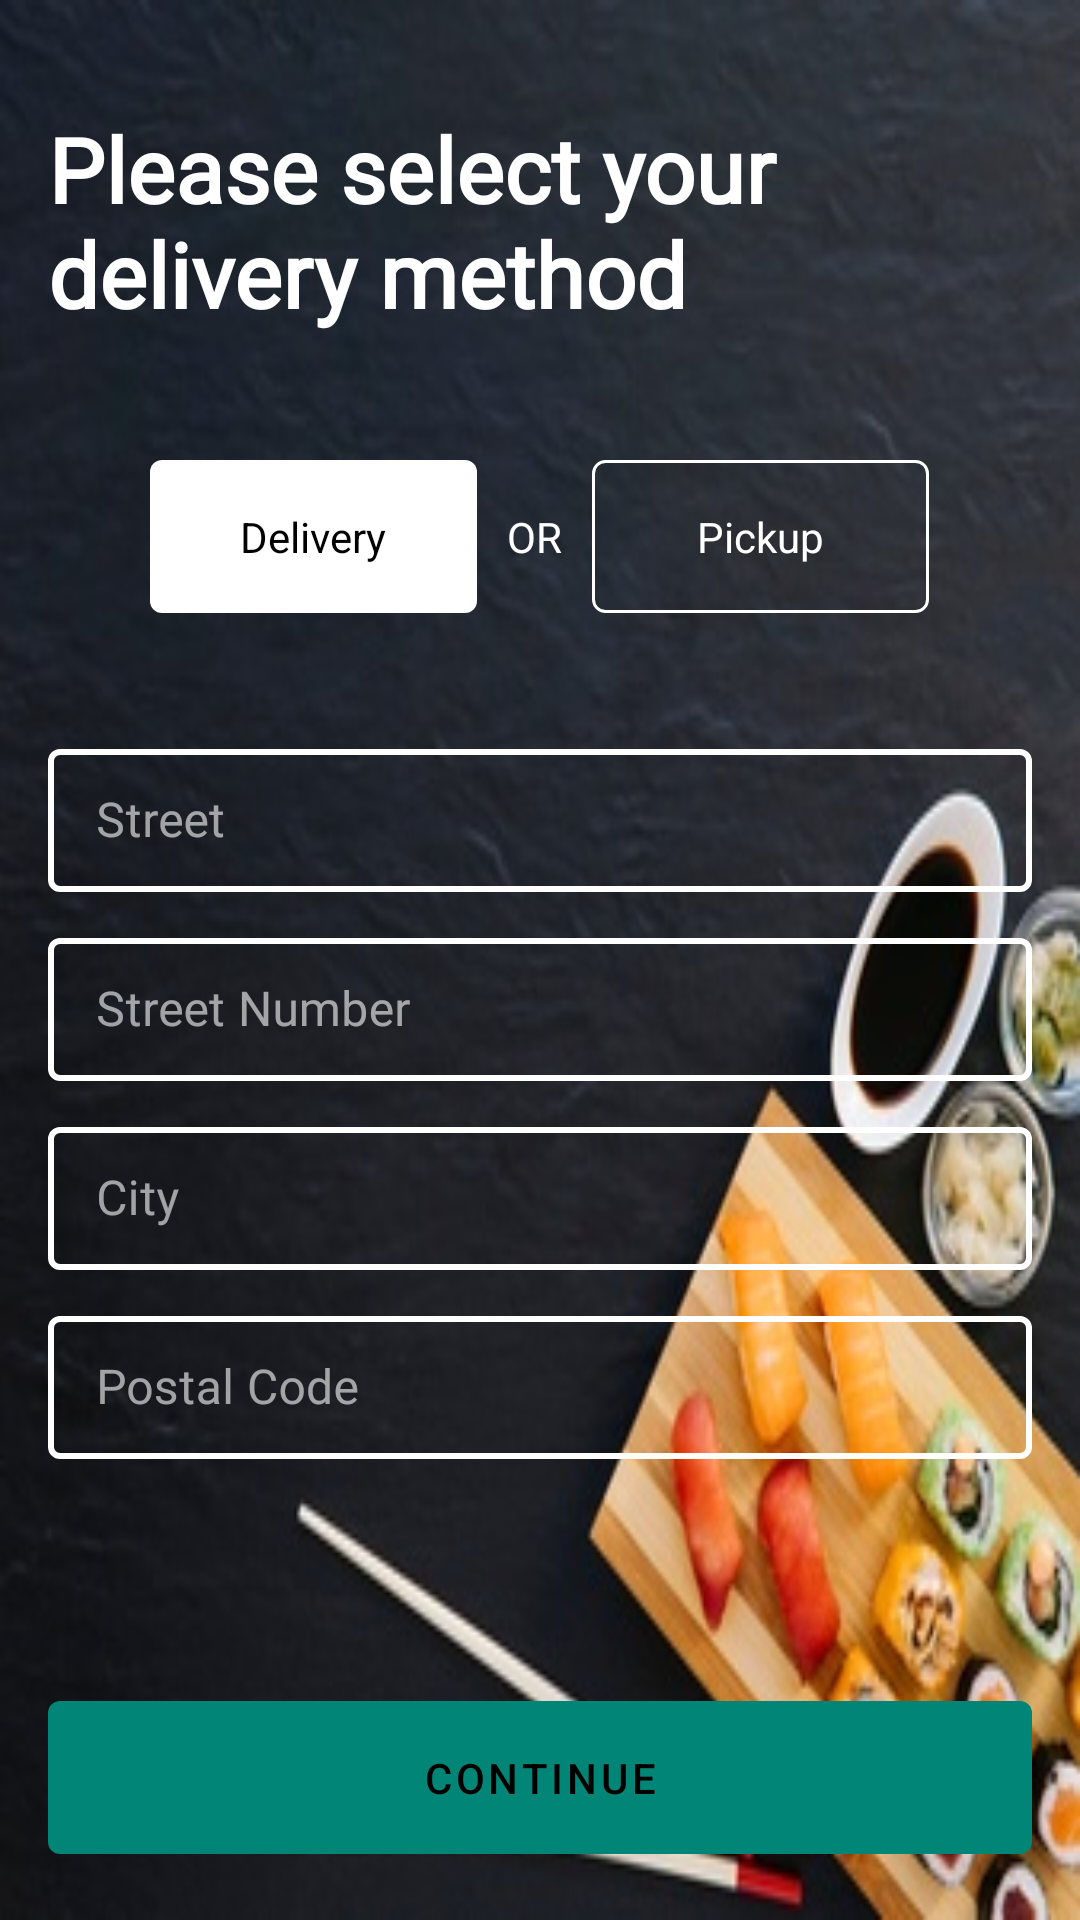

Here is an Android app screen rendered from its layout file. Give the layout XML and the strings, colors and styles it references.
<!-- AndroidManifest.xml: application theme AppTheme -->
<!-- res/layout/fragment_location_selection.xml -->
<?xml version="1.0" encoding="utf-8"?>
<RelativeLayout xmlns:android="http://schemas.android.com/apk/res/android"
    xmlns:tools="http://schemas.android.com/tools"
    android:layout_width="match_parent"
    android:layout_height="match_parent"
    android:background="@drawable/sdad"
    android:padding="@dimen/dimen_16dp"
    tools:context=".ui.fragment.LocationSelectionFragment">
    <TextView
        android:layout_marginTop="@dimen/dimen_20dp"
        android:layout_marginBottom="100dp"
        android:layout_gravity="center"
        android:textStyle="bold"
        android:textColor="@color/colorWhite"
        android:text="Please select your delivery method "
        android:textSize="30sp"
        android:fontFamily="@font/roboto"
        android:layout_width="wrap_content"
        android:layout_height="wrap_content" />
    <LinearLayout
        android:layout_width="match_parent"
        android:layout_height="wrap_content"
        android:layout_centerInParent="true"
        android:orientation="vertical">


        <LinearLayout
            android:id="@+id/deliveryContainer"
            android:layout_width="match_parent"
            android:layout_height="wrap_content"
            android:gravity="center"
            android:orientation="horizontal">


            <TextView
                android:id="@+id/tvDelivery"
                android:layout_width="wrap_content"
                android:layout_height="wrap_content"
                android:layout_gravity="center"
                android:background="@drawable/bg_selected"
                android:paddingLeft="@dimen/dimen_30dp"
                android:paddingTop="@dimen/dimen_16dp"
                android:paddingRight="@dimen/dimen_30dp"
                android:paddingBottom="@dimen/dimen_16dp"
                android:text="@string/delivery_text"
                android:textColor="@color/colorBlack" />

            <TextView
                android:id="@+id/tvOr"
                android:layout_width="wrap_content"
                android:layout_height="wrap_content"
                android:layout_gravity="center"
                android:fontFamily="@font/roboto"
                android:padding="@dimen/dimen_10dp"
                android:text="@string/or_text"
                android:textColor="@color/colorWhite" />

            <TextView
                android:id="@+id/tvPickup"
                android:layout_width="wrap_content"
                android:layout_height="match_parent"
                android:layout_gravity="center"
                android:background="@drawable/bg_unselected"
                android:paddingLeft="@dimen/dimen_35dp"
                android:paddingTop="@dimen/dimen_16dp"
                android:paddingRight="@dimen/dimen_35dp"
                android:paddingBottom="@dimen/dimen_16dp"
                android:text="@string/pickup_text"
                android:textColor="@color/colorWhite" />


        </LinearLayout>

        <LinearLayout
            android:id="@+id/llAddressInputContainer"
            android:layout_width="match_parent"
            android:layout_height="wrap_content"
            android:layout_below="@id/deliveryContainer"
            android:layout_marginTop="@dimen/dimen_40dp"
            android:orientation="vertical">

            <com.google.android.material.textfield.TextInputLayout
                style="@style/TextInputLayoutStyle"
                android:layout_width="match_parent"
                android:layout_height="wrap_content"
                android:hint="@string/street_text">

                <com.google.android.material.textfield.TextInputEditText
                    android:layout_width="match_parent"
                    android:inputType="text"
                    android:layout_height="wrap_content"
                    android:imeOptions="actionNext"
                    android:fontFamily="@font/roboto" />

            </com.google.android.material.textfield.TextInputLayout>

            <com.google.android.material.textfield.TextInputLayout
                style="@style/TextInputLayoutStyle"
                android:layout_width="match_parent"
                android:layout_height="wrap_content"
                android:layout_marginTop="@dimen/dimen_10dp"
                android:hint="@string/street_number_text">

                <com.google.android.material.textfield.TextInputEditText
                    android:layout_width="match_parent"
                    android:layout_height="wrap_content"
                    android:imeOptions="actionNext"
                    android:fontFamily="@font/roboto"
                    android:inputType="text" />

            </com.google.android.material.textfield.TextInputLayout>

            <com.google.android.material.textfield.TextInputLayout
                style="@style/TextInputLayoutStyle"
                android:layout_width="match_parent"

                android:layout_height="wrap_content"
                android:layout_marginTop="@dimen/dimen_10dp"
                android:hint="@string/city_text">

                <com.google.android.material.textfield.TextInputEditText
                    android:layout_width="match_parent"
                    android:imeOptions="actionNext"
                    android:layout_height="wrap_content"
                    android:inputType="text"
                    android:fontFamily="@font/roboto" />
            </com.google.android.material.textfield.TextInputLayout>

            <com.google.android.material.textfield.TextInputLayout
                style="@style/TextInputLayoutStyle"
                android:layout_width="match_parent"
                android:layout_height="wrap_content"
                android:layout_marginTop="@dimen/dimen_10dp"
                android:hint="@string/postal_code">

                <com.google.android.material.textfield.TextInputEditText
                    android:layout_width="match_parent"
                    android:layout_height="wrap_content"
                    android:inputType="numberDecimal"
                    android:imeOptions="actionDone"
                    android:fontFamily="@font/roboto" />
            </com.google.android.material.textfield.TextInputLayout>
        </LinearLayout>

    </LinearLayout>


    <com.google.android.material.button.MaterialButton
        android:layout_width="match_parent"
        android:layout_height="wrap_content"
        android:layout_alignParentBottom="true"
        android:padding="@dimen/dimen_16dp"
        android:text="@string/continue_text" />
</RelativeLayout>
<!-- resources referenced by this layout -->
<resources>
  <color name="colorBlack">#000000</color>
  <color name="colorWhite">#FFFFFF</color>
  <dimen name="dimen_10dp">10dp</dimen>
  <dimen name="dimen_16dp">16dp</dimen>
  <dimen name="dimen_20dp">20dp</dimen>
  <dimen name="dimen_30dp">30dp</dimen>
  <dimen name="dimen_35dp">35dp</dimen>
  <dimen name="dimen_40dp">40dp</dimen>
  <!-- drawable bg_selected (drawable) -->
  <?xml version="1.0" encoding="utf-8"?>
  <shape xmlns:android="http://schemas.android.com/apk/res/android">
      <corners android:radius="@dimen/dimen_4dp" />
      <solid
          android:width="@dimen/dimen_1dp"
          android:color="@color/colorWhite" />
  </shape>
  <!-- drawable bg_unselected (drawable) -->
  <?xml version="1.0" encoding="utf-8"?>
  <shape xmlns:android="http://schemas.android.com/apk/res/android">
      <corners android:radius="@dimen/dimen_4dp" />
      <stroke android:color="@color/colorWhite" android:width="@dimen/dimen_1dp" />
  </shape>
  <!-- drawable sdad: jpg bitmap (drawable, 35636 bytes) -->
  <string name="city_text">City</string>
  <string name="continue_text">continue</string>
  <string name="delivery_text">Delivery</string>
  <string name="or_text">OR</string>
  <string name="pickup_text">Pickup</string>
  <string name="postal_code">Postal Code</string>
  <string name="street_number_text">Street Number</string>
  <string name="street_text">Street</string>
  <style name="TextInputLayoutStyle" parent="Widget.MaterialComponents.TextInputLayout.OutlinedBox.Dense">
          <item name="boxStrokeColor">#fff</item>
          <item name="boxStrokeWidth">2dp</item>
      </style>
  <style name="AppTheme" parent="Theme.MaterialComponents.NoActionBar">
          
          <item name="colorPrimary">@color/colorPrimary</item>
          <item name="colorPrimaryDark">@color/colorPrimaryDark</item>
          <item name="colorAccent">@color/colorAccent</item>
      </style>
  <dimen name="dimen_4dp">4dp</dimen>
  <dimen name="dimen_1dp">1dp</dimen>
  <color name="colorPrimary">#008577</color>
  <color name="colorPrimaryDark">#00574B</color>
  <color name="colorAccent">#D81B60</color>
</resources>
